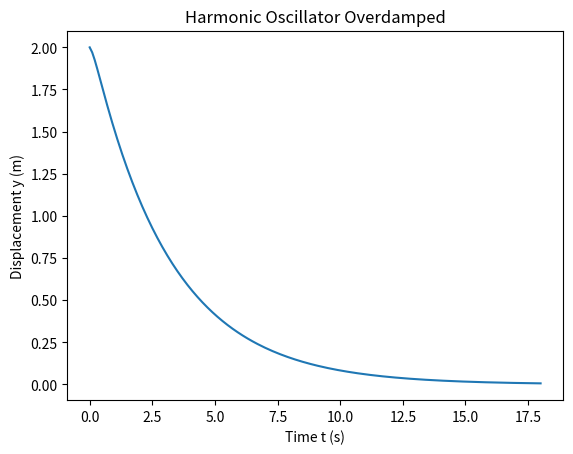

The script that saved this image:
import numpy as np
from matplotlib import pyplot as pp

m = 2
k = 3
t_i = 2
t_f = 20
dt = 0.1
steps = int((t_f - t_i)/dt)
V_i = 0
C_0 = 0 
C_critdamp = np.sqrt(4*k*m)
C_undamp = (1/5)*C_critdamp
C_overdamp = 2*C_critdamp
Y = [2]
V = [0]
t = [0]


def y_ode(v):
    return v

def V_ode(v,y):
    return -(C_overdamp/m) * v - (k / m)*y

def y_euler(y,v):
    k1 = dt * y_ode(v)
    return y + k1

def V_euler(v,y):
    k1 = dt * V_ode(v,y)
    return v + k1

for i in range(steps):
    V.append(V_euler(V[-1], Y[-1]))
    Y.append(y_euler(Y[-1],V[-1]))
    t.append(dt*(i+1))

Y = np.array(Y)
t = np.array(t)

pp.plot(t, Y)
pp.xlabel('Time t (s)')
pp.ylabel('Displacement y (m)')
pp.title ('Harmonic Oscillator Overdamped')
pp.show()

